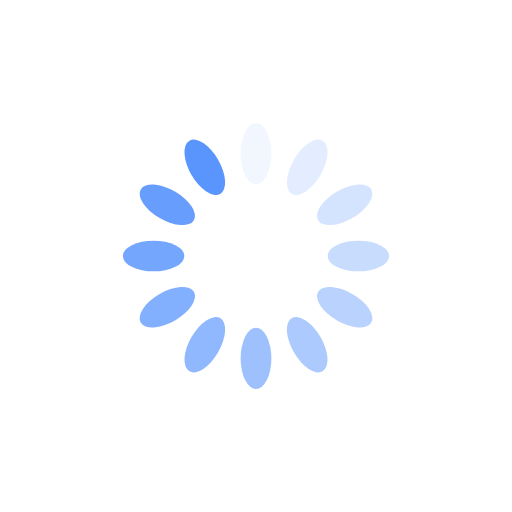
t = 0.00 s
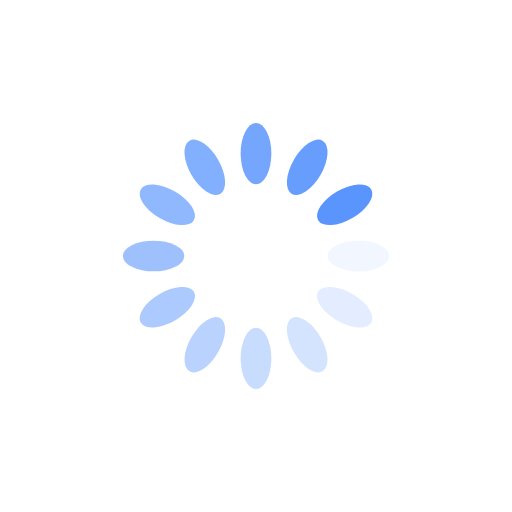
t = 0.25 s
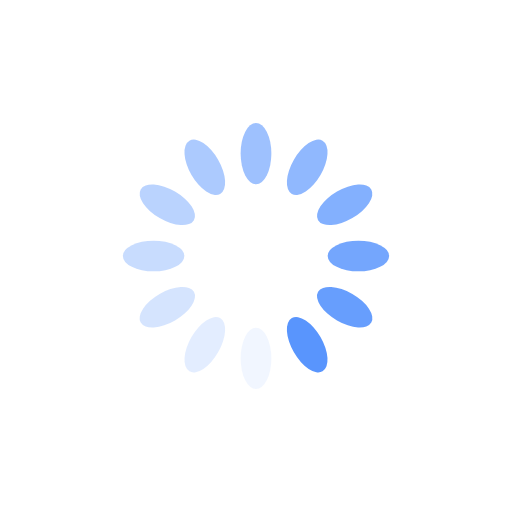
t = 0.50 s
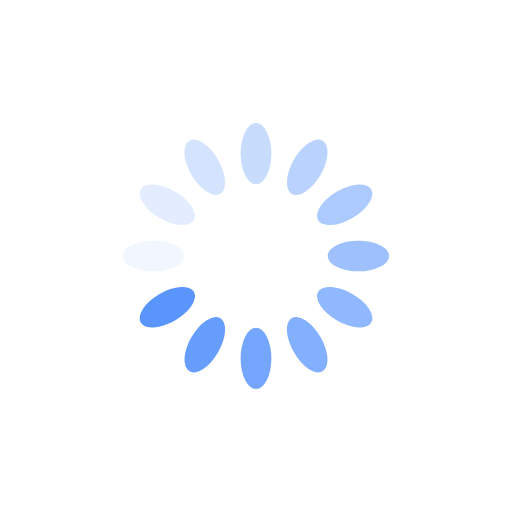
t = 0.75 s

The animated SVG that drew these frames (rendered in a browser with its animation timeline set to each time). Animation: 12 SMIL elements (animate=12); one cycle of 1.00 s, repeats indefinitely.

<?xml version="1.0" encoding="utf-8"?>
<svg xmlns="http://www.w3.org/2000/svg" xmlns:xlink="http://www.w3.org/1999/xlink" style="margin: auto; background: none; display: block; shape-rendering: auto;" width="200px" height="200px" viewBox="0 0 100 100" preserveAspectRatio="xMidYMid">
<g transform="rotate(0 50 50)">
  <rect x="47" y="24" rx="3" ry="6" width="6" height="12" fill="#5995fd">
    <animate attributeName="opacity" values="1;0" keyTimes="0;1" dur="1s" begin="-0.9166666666666666s" repeatCount="indefinite"></animate>
  </rect>
</g><g transform="rotate(30 50 50)">
  <rect x="47" y="24" rx="3" ry="6" width="6" height="12" fill="#5995fd">
    <animate attributeName="opacity" values="1;0" keyTimes="0;1" dur="1s" begin="-0.8333333333333334s" repeatCount="indefinite"></animate>
  </rect>
</g><g transform="rotate(60 50 50)">
  <rect x="47" y="24" rx="3" ry="6" width="6" height="12" fill="#5995fd">
    <animate attributeName="opacity" values="1;0" keyTimes="0;1" dur="1s" begin="-0.75s" repeatCount="indefinite"></animate>
  </rect>
</g><g transform="rotate(90 50 50)">
  <rect x="47" y="24" rx="3" ry="6" width="6" height="12" fill="#5995fd">
    <animate attributeName="opacity" values="1;0" keyTimes="0;1" dur="1s" begin="-0.6666666666666666s" repeatCount="indefinite"></animate>
  </rect>
</g><g transform="rotate(120 50 50)">
  <rect x="47" y="24" rx="3" ry="6" width="6" height="12" fill="#5995fd">
    <animate attributeName="opacity" values="1;0" keyTimes="0;1" dur="1s" begin="-0.5833333333333334s" repeatCount="indefinite"></animate>
  </rect>
</g><g transform="rotate(150 50 50)">
  <rect x="47" y="24" rx="3" ry="6" width="6" height="12" fill="#5995fd">
    <animate attributeName="opacity" values="1;0" keyTimes="0;1" dur="1s" begin="-0.5s" repeatCount="indefinite"></animate>
  </rect>
</g><g transform="rotate(180 50 50)">
  <rect x="47" y="24" rx="3" ry="6" width="6" height="12" fill="#5995fd">
    <animate attributeName="opacity" values="1;0" keyTimes="0;1" dur="1s" begin="-0.4166666666666667s" repeatCount="indefinite"></animate>
  </rect>
</g><g transform="rotate(210 50 50)">
  <rect x="47" y="24" rx="3" ry="6" width="6" height="12" fill="#5995fd">
    <animate attributeName="opacity" values="1;0" keyTimes="0;1" dur="1s" begin="-0.3333333333333333s" repeatCount="indefinite"></animate>
  </rect>
</g><g transform="rotate(240 50 50)">
  <rect x="47" y="24" rx="3" ry="6" width="6" height="12" fill="#5995fd">
    <animate attributeName="opacity" values="1;0" keyTimes="0;1" dur="1s" begin="-0.25s" repeatCount="indefinite"></animate>
  </rect>
</g><g transform="rotate(270 50 50)">
  <rect x="47" y="24" rx="3" ry="6" width="6" height="12" fill="#5995fd">
    <animate attributeName="opacity" values="1;0" keyTimes="0;1" dur="1s" begin="-0.16666666666666666s" repeatCount="indefinite"></animate>
  </rect>
</g><g transform="rotate(300 50 50)">
  <rect x="47" y="24" rx="3" ry="6" width="6" height="12" fill="#5995fd">
    <animate attributeName="opacity" values="1;0" keyTimes="0;1" dur="1s" begin="-0.08333333333333333s" repeatCount="indefinite"></animate>
  </rect>
</g><g transform="rotate(330 50 50)">
  <rect x="47" y="24" rx="3" ry="6" width="6" height="12" fill="#5995fd">
    <animate attributeName="opacity" values="1;0" keyTimes="0;1" dur="1s" begin="0s" repeatCount="indefinite"></animate>
  </rect>
</g>
<!-- [ldio] generated by https://loading.io/ --></svg>